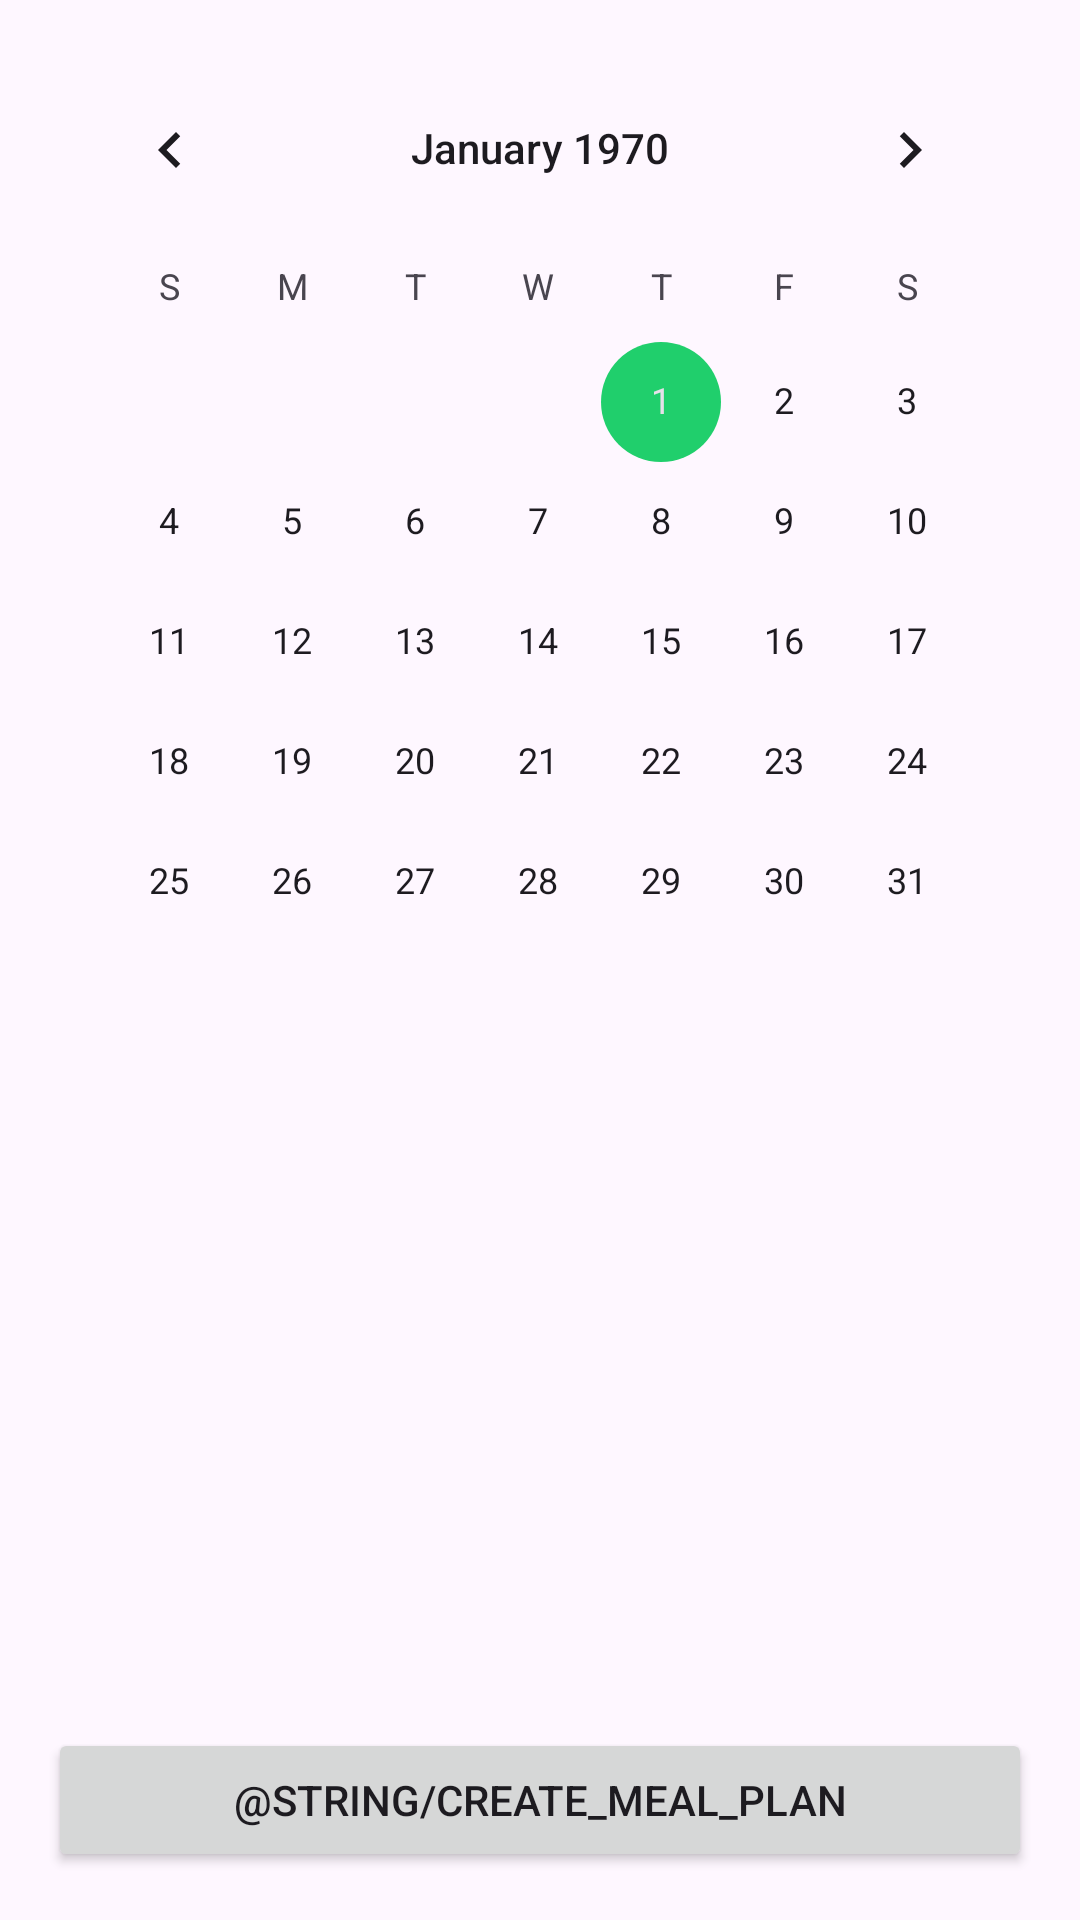

Reconstruct the res/layout file that produces this screen, plus the resources it refers to.
<!-- AndroidManifest.xml: application theme Theme.Am_projekt -->
<!-- res/layout/fragment_meal_plan.xml -->
<LinearLayout xmlns:android="http://schemas.android.com/apk/res/android"
    xmlns:app="http://schemas.android.com/apk/res-auto"
    android:orientation="vertical"
    android:padding="16dp"
    android:layout_width="match_parent"
    android:layout_height="match_parent"
    android:layout_centerVertical="true"
    android:layout_centerHorizontal="true">

    <CalendarView
        android:id="@+id/calendarView"
        android:layout_width="match_parent"
        android:layout_height="wrap_content" />

    <TextView
        android:id="@+id/noMealsText"
        android:layout_width="match_parent"
        android:layout_height="wrap_content"
        android:text="@string/no_selected_meals"
        android:textSize="16sp"
        android:gravity="center"
        android:visibility="gone"
        android:textColor="@android:color/darker_gray"
        android:padding="24dp" />

    <androidx.recyclerview.widget.RecyclerView
        android:id="@+id/selectedMealsRecycler"
        android:layout_width="match_parent"
        android:layout_height="0dp"
        android:layout_weight="1" />

    <Button
        android:id="@+id/createMealPlan"
        android:layout_width="match_parent"
        android:layout_height="wrap_content"
        android:text="@string/create_meal_plan"
        android:layout_marginTop="16dp" />
</LinearLayout>
<!-- resources referenced by this layout -->
<resources>
  <style name="Theme.Am_projekt" parent="Theme.Material3.DayNight.NoActionBar">
          <item name="android:statusBarColor">@color/white</item>
          <item name="android:windowLightStatusBar">true</item>
          <item name="colorPrimary">@color/primaryLight</item>
          <item name="colorPrimaryVariant">@color/primaryVariantLight</item>
          <item name="colorSecondary">@color/secondaryLight</item>
          <item name="colorSecondaryVariant">@color/secondaryVariantLight</item>
          <item name="background">@color/white</item>
      </style>
  <color name="white">#FFFFFFFF</color>
  <color name="primaryLight">#cf2084</color>
  <color name="primaryVariantLight">#f56bb8</color>
  <color name="secondaryLight">#20cf6c</color>
  <color name="secondaryVariantLight">#00a239</color>
</resources>
